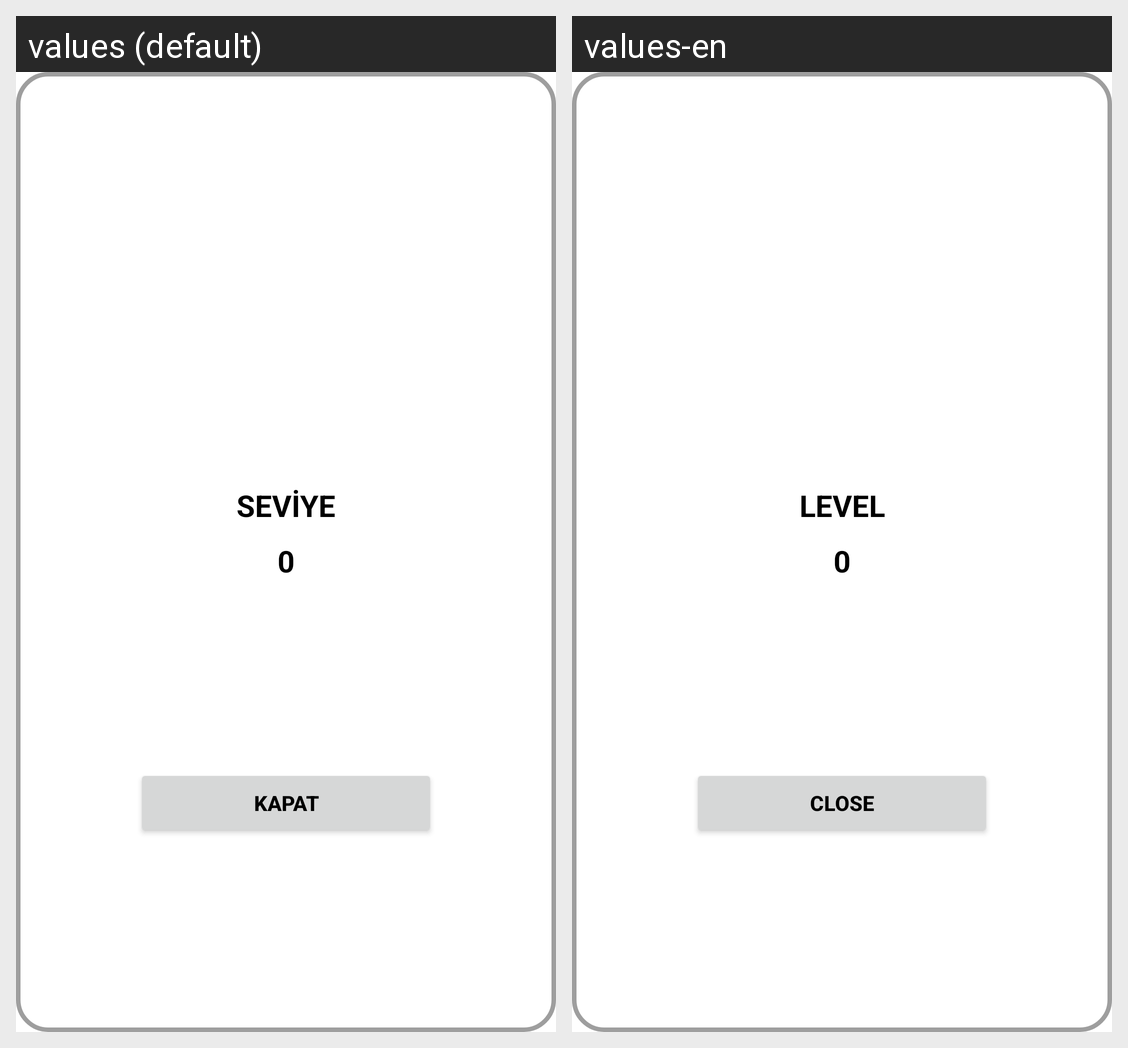

Translations of the strings shown on this Android screen, per locale in the grid:
Android screen res/layout/end_game_popup.xml rendered under 2 locales, left to right: values (default), values-en. Device: Nexus 5 (rendered at 1080×1920; each locale shown at half size, 540×960, under a caption strip naming it); theme Theme.Yolcu.
Strings drawn on this screen, with the default value and each locale's value (text and hints the layout hard-codes, and strings that could not be matched under every locale, appear in the picture but are not listed):

levelLabel
  values: SEVİYE
  values-en: LEVEL

default_value
  values: 0
  values-en: 0

close
  values: KAPAT
  values-en: CLOSE
